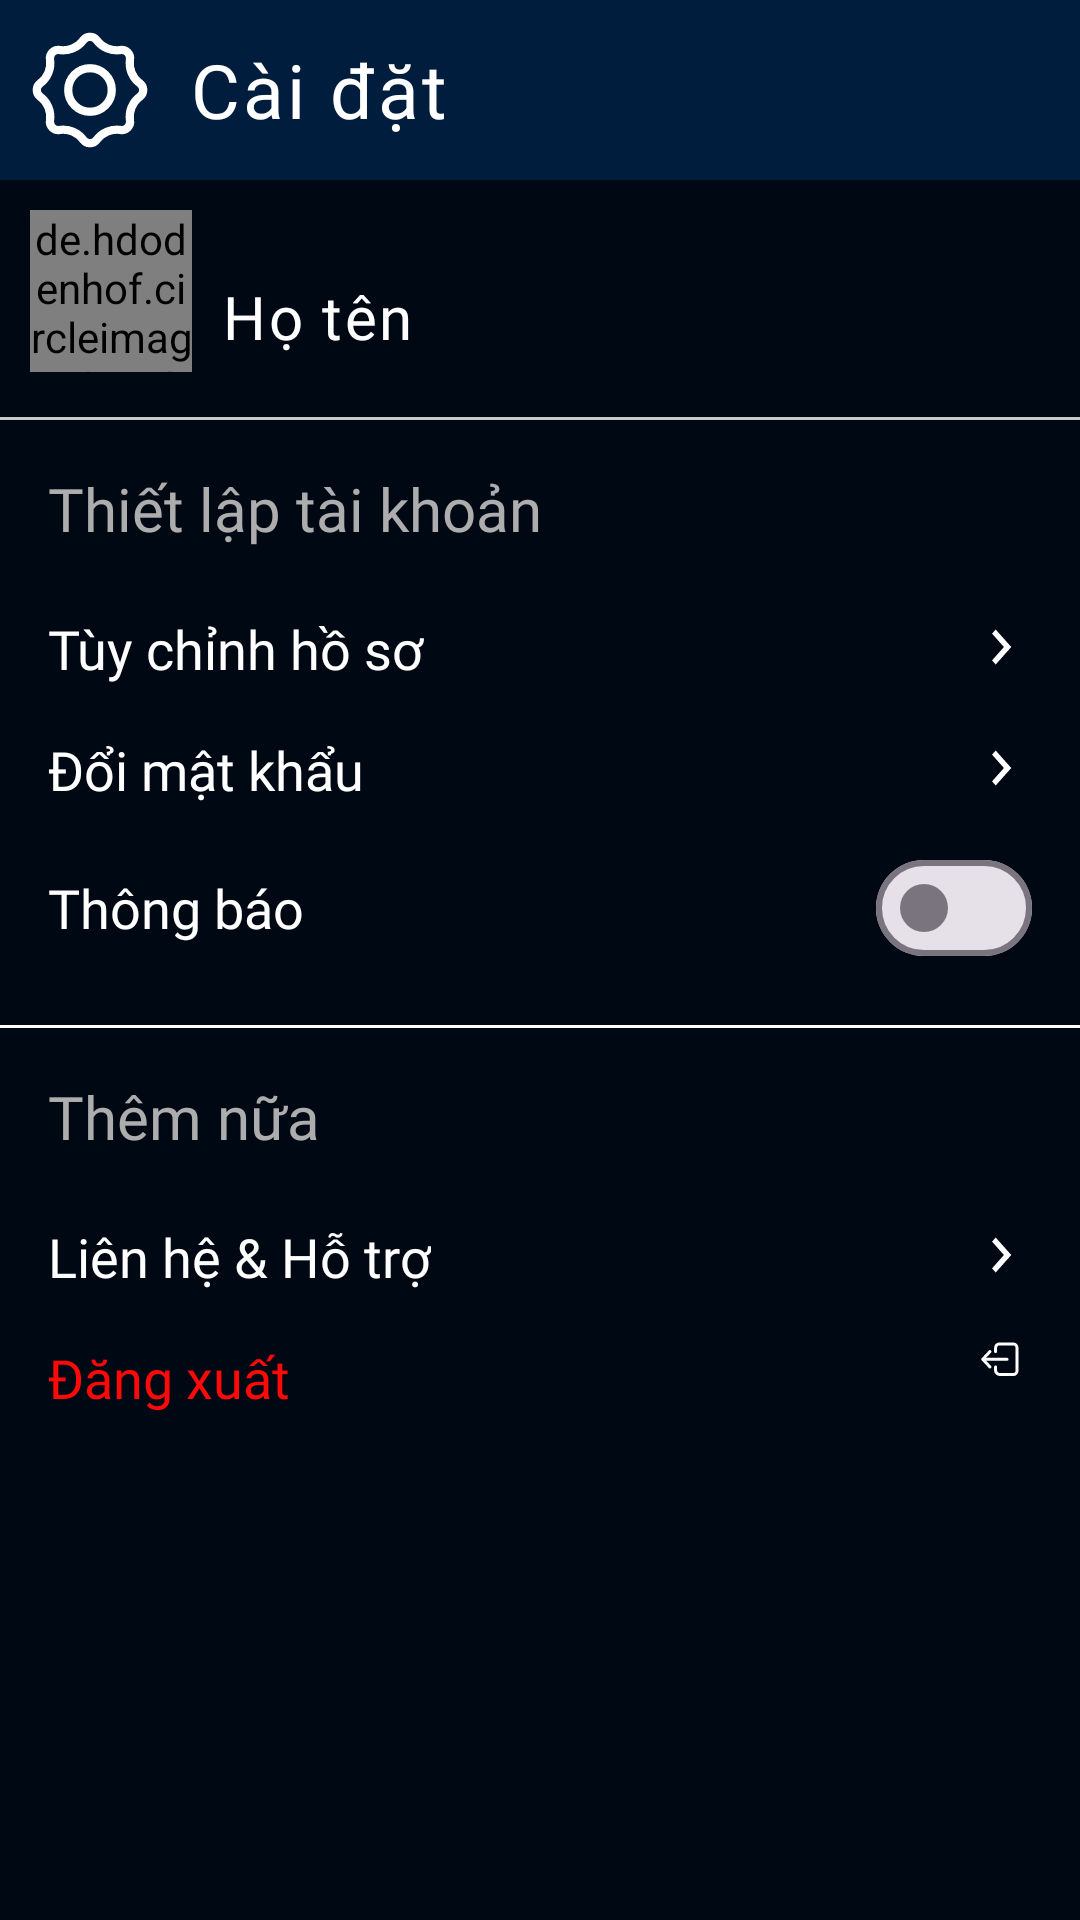

The Android layout XML behind this screen, and the referenced resources:
<!-- AndroidManifest.xml: application theme Theme.EduForum -->
<!-- res/layout/fragment_settings_main.xml -->
<?xml version="1.0" encoding="utf-8"?>
<layout xmlns:android="http://schemas.android.com/apk/res/android"
    xmlns:tools="http://schemas.android.com/tools"
    xmlns:app="http://schemas.android.com/apk/res-auto"
    tools:context=".activity.ui.main.fragment.SettingsMainFragment">

    <androidx.constraintlayout.widget.ConstraintLayout
        android:layout_width="match_parent"
        android:layout_height="match_parent"
        android:background="@color/backgroundColor"
        >

        <LinearLayout
            android:id="@+id/titleLinearLayout"
            android:layout_width="match_parent"
            android:layout_height="wrap_content"
            android:orientation="horizontal"
            app:layout_constraintTop_toTopOf="parent"
            app:layout_constraintStart_toStartOf="parent"
            app:layout_constraintEnd_toEndOf="parent"
            android:paddingVertical="10dp"
            android:gravity="start|center"
            android:background="@color/secondaryColor">

            
            <ImageView
                android:id="@+id/settingicon"
                android:layout_width="40dp"
                android:layout_height="40dp"
                android:src="@drawable/setting_forum_icon"
                android:layout_marginStart="10dp"/>
            <TextView
                android:id="@+id/settingtext"
                android:layout_width="wrap_content"
                android:layout_height="wrap_content"
                android:text="Cài đặt"
                android:textSize="25sp"
                android:textColor="@color/white"
                android:fontFamily="@font/source_sans_pro_semibold"
                android:letterSpacing="0.04"
                android:layout_marginStart="13dp"/>

        </LinearLayout>

        <de.hdodenhof.circleimageview.CircleImageView
            android:id="@+id/avatar"
            android:layout_width="0dp"
            android:layout_height="0dp"
            android:layout_marginTop="10dp"
            android:src="@drawable/user_ava_default"
            app:layout_constraintDimensionRatio="1:1"
            app:layout_constraintWidth_percent="0.15"
            app:layout_constraintEnd_toEndOf="parent"
            app:layout_constraintHorizontal_bias="0"
            android:layout_marginStart="10dp"
            app:layout_constraintStart_toStartOf="parent"
            app:layout_constraintTop_toBottomOf="@id/titleLinearLayout" />

        <TextView
            android:id="@+id/username"
            android:layout_width="wrap_content"
            android:layout_height="wrap_content"
            android:text="Họ tên"
            android:textSize="20sp"
            android:textColor="@color/white"
            android:fontFamily="@font/source_sans_pro_semibold"
            android:letterSpacing="0.04"
            android:lineHeight="30sp"
            android:layout_marginTop="17dp"
            android:layout_marginEnd="10dp"
            app:layout_constraintHorizontal_bias="0.5"
            app:layout_constraintLeft_toRightOf="@+id/avatar"
            app:layout_constraintBottom_toBottomOf="@+id/avatar"
            app:layout_constraintTop_toTopOf="@+id/avatar"
            android:layout_marginStart="10sp"
            />

        <View
            android:id="@+id/divider"
            android:layout_width="match_parent"
            android:layout_height="1dp"
            android:layout_marginTop="20dp"
            android:background="#CACACA"
            app:layout_constraintEnd_toEndOf="parent"
            app:layout_constraintStart_toStartOf="parent"
            app:layout_constraintTop_toBottomOf="@+id/username" />

        <TextView
            android:id="@+id/acountArea"
            android:layout_width="wrap_content"
            android:layout_height="wrap_content"
            android:text="Thiết lập tài khoản"
            android:textSize="20sp"
            android:lineHeight="21dp"
            android:textColor="#ADADAD"
            android:layout_marginTop="16dp"
            app:layout_constraintTop_toBottomOf="@id/divider"
            app:layout_constraintStart_toStartOf="parent"
            android:layout_marginStart="16dp"
            />
        <LinearLayout
            android:id="@+id/acountAreaContent"
            android:layout_width="match_parent"
            android:layout_height="wrap_content"
            android:orientation="vertical"
            android:layout_marginTop="5dp"
            app:layout_constraintTop_toBottomOf="@id/acountArea">
            <RelativeLayout
                android:id="@+id/buttonBarCustomProfile"
                android:layout_width="match_parent"
                android:layout_height="wrap_content"
                android:layout_marginTop="16dp"
                >
                <TextView
                    android:layout_width="wrap_content"
                    android:layout_height="wrap_content"
                    android:text="Tùy chỉnh hồ sơ"
                    android:textSize="18sp"
                    android:lineHeight="23dp"
                    android:textColor="@color/white"
                    android:layout_marginStart="16dp"
                    />
                <ImageView
                    android:layout_width="wrap_content"
                    android:layout_height="wrap_content"
                    android:src="@drawable/arrow_setting"
                    android:layout_marginEnd="16dp"
                    android:layout_alignParentEnd="true"
                    />
            </RelativeLayout>

            <RelativeLayout
                android:id="@+id/buttonBarChangePassword"
                android:layout_width="match_parent"
                android:layout_height="wrap_content"
                android:layout_marginTop="16dp"
                >
                <TextView
                    android:layout_width="wrap_content"
                    android:layout_height="wrap_content"
                    android:text="Đổi mật khẩu"
                    android:textSize="18sp"
                    android:lineHeight="23dp"
                    android:textColor="@color/white"
                    android:layout_marginStart="16dp"
                    />
                <ImageView
                    android:layout_width="wrap_content"
                    android:layout_height="wrap_content"
                    android:src="@drawable/arrow_setting"
                    android:layout_marginEnd="16dp"
                    android:layout_alignParentEnd="true"
                    />
            </RelativeLayout>
            <RelativeLayout
                android:id="@+id/buttonBarNotification"
                android:layout_width="match_parent"
                android:layout_height="wrap_content"
                android:layout_marginVertical="10dp"
                >
                <TextView
                    android:layout_width="wrap_content"
                    android:layout_height="wrap_content"
                    android:text="Thông báo"
                    android:textSize="18sp"
                    android:lineHeight="23dp"
                    android:textColor="@color/white"
                    android:layout_centerVertical="true"
                    android:layout_marginStart="16dp"
                    />

                <com.google.android.material.materialswitch.MaterialSwitch
                    android:id="@+id/notiButtonSetting"
                    android:layout_width="wrap_content"
                    android:layout_height="wrap_content"
                    style="@style/Widget.Material3.CompoundButton.MaterialSwitch"
                    android:textColor="@color/white"
                    android:layout_marginEnd="16dp"
                    android:layout_alignParentEnd="true"
                    android:layout_centerVertical="true"
                    android:layout_gravity="center"/>
            </RelativeLayout>
        </LinearLayout>

        <View
            android:id="@+id/divider1"
            android:layout_width="match_parent"
            android:layout_height="1dp"
            android:layout_marginTop="5dp"
            android:background="@color/white"
            app:layout_constraintTop_toBottomOf="@id/acountAreaContent"
            />

        <TextView
            android:id="@+id/supportArea"
            android:layout_width="wrap_content"
            android:layout_height="wrap_content"
            android:text="Thêm nữa"
            android:textSize="20sp"
            android:lineHeight="21dp"
            android:textColor="#ADADAD"
            android:layout_marginTop="16dp"
            app:layout_constraintTop_toBottomOf="@id/divider1"
            app:layout_constraintStart_toStartOf="parent"
            android:layout_marginStart="16dp"

            />
        <LinearLayout
            android:id="@+id/supportContentArea"
            android:layout_width="match_parent"
            android:layout_height="wrap_content"
            android:orientation="vertical"
            android:layout_marginTop="5dp"
            app:layout_constraintTop_toBottomOf="@id/supportArea">

            <RelativeLayout
                android:id="@+id/buttonBarSupport"
                android:layout_width="match_parent"
                android:layout_height="wrap_content"
                android:layout_marginTop="16dp">

                <TextView
                    android:layout_width="wrap_content"
                    android:layout_height="wrap_content"
                    android:layout_marginStart="16dp"
                    android:lineHeight="23dp"
                    android:text="Liên hệ &amp; Hỗ trợ"
                    android:textColor="@color/white"
                    android:textSize="18sp" />

                <ImageView
                    android:layout_width="wrap_content"
                    android:layout_height="wrap_content"
                    android:layout_alignParentEnd="true"
                    android:layout_marginEnd="16dp"
                    android:src="@drawable/arrow_setting" />
            </RelativeLayout>

            <RelativeLayout
                android:id="@+id/buttonBarLogout"
                android:layout_width="match_parent"
                android:layout_height="wrap_content"
                android:layout_marginTop="16dp"
                >
                <TextView
                    android:layout_width="wrap_content"
                    android:layout_height="wrap_content"
                    android:text="Đăng xuất"
                    android:textSize="18sp"
                    android:lineHeight="23dp"
                    android:textColor="#FF0808"
                    android:layout_marginStart="16dp"
                    />
                <ImageView
                    android:layout_width="wrap_content"
                    android:layout_height="wrap_content"
                    android:src="@drawable/logout_icon"
                    android:layout_marginEnd="20dp"
                    android:layout_alignParentEnd="true"
                    />
            </RelativeLayout>

        </LinearLayout>


    </androidx.constraintlayout.widget.ConstraintLayout>
</layout>
<!-- resources referenced by this layout -->
<resources>
  <color name="backgroundColor">#000814</color>
  <color name="secondaryColor">#001D3D</color>
  <color name="white">#FFFFFFFF</color>
  <!-- drawable arrow_setting (drawable) -->
  <vector xmlns:android="http://schemas.android.com/apk/res/android"
      android:width="21dp"
      android:height="24dp"
      android:viewportWidth="21"
      android:viewportHeight="24">
      <path
          android:fillColor="#FFFFFF"
          android:pathData="M7.67969 16.1264L11.6386 11.6647L7.67969 7.20293L8.89849 5.83234L14.0849 11.6647L8.89849 17.497L7.67969 16.1264Z" />
  </vector>
  <!-- drawable logout_icon (drawable) -->
  <vector xmlns:android="http://schemas.android.com/apk/res/android"
      android:width="13dp"
      android:height="12dp"
      android:viewportWidth="13"
      android:viewportHeight="12">
    <path
        android:strokeWidth="1"
        android:pathData="M4.869,3.544V2.272C4.869,1.934 4.994,1.611 5.217,1.372C5.44,1.134 5.742,1 6.057,1H10.811C11.127,1 11.429,1.134 11.652,1.372C11.875,1.611 12,1.934 12,2.272L12,9.902C12,10.24 11.875,10.563 11.652,10.802C11.429,11.04 11.127,11.174 10.811,11.174H6.295C5.638,11.174 4.869,10.605 4.869,9.902V8.631"
        android:strokeLineJoin="round"
        android:fillColor="#00000000"
        android:strokeColor="#ffffff"
        android:strokeLineCap="round"/>
    <path
        android:strokeWidth="1"
        android:pathData="M2.967,3.544L0.59,6.087L2.967,8.631"
        android:strokeLineJoin="round"
        android:fillColor="#00000000"
        android:strokeColor="#ffffff"
        android:strokeLineCap="round"/>
    <path
        android:strokeWidth="1"
        android:pathData="M8.672,6.087L1.065,6.087"
        android:strokeLineJoin="round"
        android:fillColor="#00000000"
        android:strokeColor="#ffffff"
        android:strokeLineCap="round"/>
  </vector>
  <style name="Theme.EduForum" parent="Base.Theme.EduForum" />
  <style name="Base.Theme.EduForum" parent="Theme.Material3.DayNight.NoActionBar">
          <item name="colorPrimary">@color/primaryColor</item>
          <item name="colorOnPrimary">@color/white</item>
          <item name="colorPrimaryContainer">@color/mainTextboxBackgroundColor</item>
          <item name="colorOnPrimaryContainer">@color/loginTextboxBackgroundColor</item>
          <item name="fontFamily">@font/source_sans_pro_semibold</item>
          <item name="cardElevation">10dp</item>
          <item name="cardBackgroundColor">@color/cardViewBackgroundColor</item>
      </style>
  <color name="primaryColor">#0097FB</color>
  <color name="mainTextboxBackgroundColor">#7C7C7C</color>
  <color name="loginTextboxBackgroundColor">#EFFAFF</color>
  <color name="cardViewBackgroundColor">#001D3D</color>
</resources>
